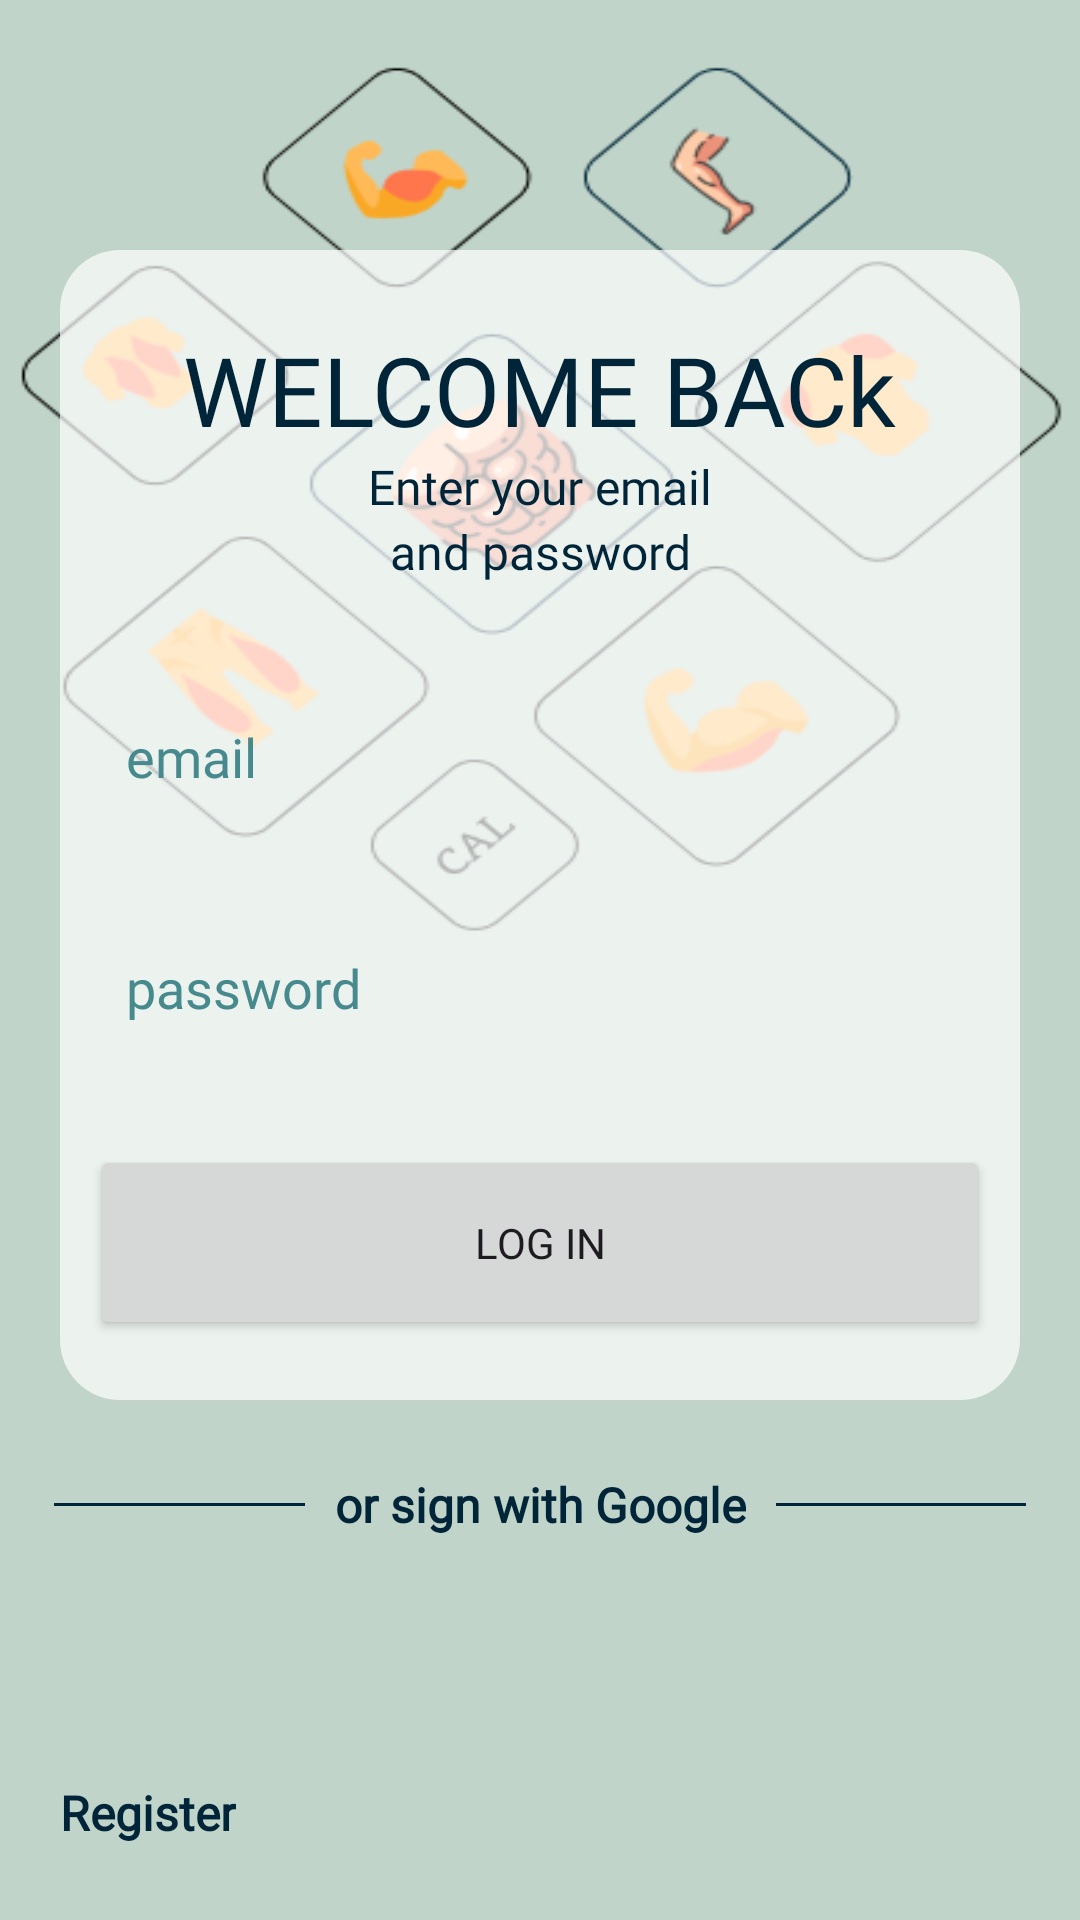

Here is an Android app screen rendered from its layout file. Give the layout XML and the strings, colors and styles it references.
<!-- AndroidManifest.xml: application theme Theme.BuildersLog -->
<!-- res/layout/activity_login.xml -->
<?xml version="1.0" encoding="utf-8"?>
<androidx.constraintlayout.widget.ConstraintLayout xmlns:android="http://schemas.android.com/apk/res/android"
    xmlns:app="http://schemas.android.com/apk/res-auto"
    xmlns:tools="http://schemas.android.com/tools"
    android:layout_width="match_parent"
    android:layout_height="match_parent"
    android:background="@drawable/signupbg"
    tools:context=".Login">

    
    <androidx.constraintlayout.widget.ConstraintLayout
        android:id="@+id/constraintLayoutForBg"
        android:layout_width="0dp"
        android:layout_height="0dp"
        android:background="@drawable/white_bg_20dp"
        android:alpha="0.7"
        app:layout_constraintBottom_toBottomOf="@+id/constraintLayout"
        app:layout_constraintEnd_toEndOf="@+id/constraintLayout"
        app:layout_constraintStart_toStartOf="@+id/constraintLayout"
        app:layout_constraintTop_toTopOf="@+id/constraintLayout">

    </androidx.constraintlayout.widget.ConstraintLayout>


    <androidx.constraintlayout.widget.ConstraintLayout
        android:id="@+id/constraintLayout"
        android:layout_width="match_parent"
        android:layout_height="wrap_content"
        android:layout_marginLeft="20dp"
        android:layout_marginRight="20dp"
        android:layout_marginBottom="90dp"
        app:layout_constraintBottom_toBottomOf="parent"
        app:layout_constraintEnd_toEndOf="parent"
        app:layout_constraintStart_toStartOf="parent"
        app:layout_constraintTop_toTopOf="parent">


        <TextView
            android:id="@+id/textView"
            android:layout_width="wrap_content"
            android:layout_height="wrap_content"
            android:layout_marginTop="25dp"
            android:fontFamily="@font/anton"
            android:text="WELCOME BACk"
            android:textColor="@color/dark_blue"
            android:textSize="32sp"
            app:layout_constraintEnd_toEndOf="parent"
            app:layout_constraintStart_toStartOf="parent"
            app:layout_constraintTop_toTopOf="parent" />

        <TextView
            android:id="@+id/enterEmailText"
            android:layout_width="wrap_content"
            android:layout_height="wrap_content"
            android:fontFamily="@font/belgrano"
            android:text="Enter your email"
            android:textColor="@color/dark_blue"
            android:textSize="16sp"
            app:layout_constraintEnd_toEndOf="parent"
            app:layout_constraintStart_toStartOf="parent"
            app:layout_constraintTop_toBottomOf="@+id/textView" />

        <TextView
            android:id="@+id/orPasswordText"
            android:layout_width="wrap_content"
            android:layout_height="wrap_content"
            android:fontFamily="@font/belgrano"
            android:text="and password"
            android:textColor="@color/dark_blue"
            android:textSize="16sp"
            app:layout_constraintEnd_toEndOf="parent"
            app:layout_constraintStart_toStartOf="parent"
            app:layout_constraintTop_toBottomOf="@+id/enterEmailText" />


        <EditText
            android:id="@+id/emailETLogin"
            android:layout_width="match_parent"
            android:layout_height="65dp"
            android:layout_marginLeft="10dp"
            android:layout_marginTop="25dp"
            android:layout_marginRight="10dp"
            android:background="@drawable/white_bg_12dp"
            android:fontFamily="@font/belgrano"
            android:hint="email"
            android:inputType="textEmailAddress"
            android:paddingLeft="12dp"
            android:paddingRight="12dp"
            android:textColor="@color/dark_blue"
            android:textColorHint="@color/mid_light_blue"
            app:layout_constraintEnd_toEndOf="parent"
            app:layout_constraintHorizontal_bias="0.238"
            app:layout_constraintStart_toStartOf="parent"
            app:layout_constraintTop_toBottomOf="@+id/orPasswordText" />

        <EditText
            android:id="@+id/passwordETLogin"
            android:layout_width="match_parent"
            android:layout_height="65dp"
            android:layout_marginLeft="10dp"
            android:layout_marginTop="12dp"
            android:layout_marginRight="10dp"
            android:background="@drawable/white_bg_12dp"
            android:fontFamily="@font/belgrano"
            android:hint="password"
            android:inputType="textPassword"
            android:paddingLeft="12dp"
            android:paddingRight="12dp"
            android:textColor="@color/dark_blue"
            android:textColorHint="@color/mid_light_blue"
            app:layout_constraintEnd_toEndOf="parent"
            app:layout_constraintHorizontal_bias="0.476"
            app:layout_constraintStart_toStartOf="parent"
            app:layout_constraintTop_toBottomOf="@+id/emailETLogin" />

        <Button
            android:id="@+id/loginButton"
            android:layout_width="match_parent"
            android:layout_height="65dp"
            android:layout_marginStart="10dp"
            android:layout_marginTop="20dp"
            android:layout_marginEnd="10dp"
            android:layout_marginBottom="20dp"
            android:fontFamily="@font/anton"
            android:text="Log IN"
            app:cornerRadius="12dp"
            app:layout_constraintBottom_toBottomOf="parent"
            app:layout_constraintEnd_toEndOf="parent"
            app:layout_constraintStart_toStartOf="parent"
            app:layout_constraintTop_toBottomOf="@+id/passwordETLogin" />

    </androidx.constraintlayout.widget.ConstraintLayout>


    <TextView
        android:id="@+id/registerText"
        android:layout_width="wrap_content"
        android:layout_height="wrap_content"
        android:layout_marginStart="20dp"
        android:layout_marginBottom="25dp"
        android:fontFamily="@font/belgrano"
        android:text="Register"
        android:textColor="@color/dark_blue"
        android:textSize="16sp"
        android:textStyle="bold"
        app:layout_constraintBottom_toBottomOf="parent"
        app:layout_constraintStart_toStartOf="parent" />

    <TextView
        android:id="@+id/orUseGoogleText"
        android:layout_width="wrap_content"
        android:layout_height="wrap_content"
        android:layout_marginLeft="8dp"
        android:layout_marginTop="24dp"
        android:layout_marginRight="8dp"
        android:fontFamily="@font/belgrano"
        android:text="or sign with Google"
        android:textColor="@color/dark_blue"
        android:textSize="16sp"
        android:textStyle="bold"
        app:layout_constraintEnd_toEndOf="parent"
        app:layout_constraintStart_toStartOf="parent"
        app:layout_constraintTop_toBottomOf="@+id/constraintLayout" />

    <View
        android:id="@+id/leftLine"
        android:layout_width="0dp"
        android:layout_height="1dp"
        android:layout_marginStart="18dp"
        android:layout_marginRight="8dp"
        android:background="@color/dark_blue"
        android:backgroundTint="@color/dark_blue"
        android:layout_marginEnd="10dp"
        app:layout_constraintBottom_toBottomOf="@+id/orUseGoogleText"
        app:layout_constraintEnd_toStartOf="@+id/orUseGoogleText"
        app:layout_constraintStart_toStartOf="parent"
        app:layout_constraintTop_toTopOf="@+id/orUseGoogleText" />

    <View
        android:id="@+id/rightLine"
        android:layout_width="0dp"
        android:layout_height="1dp"
        android:layout_marginLeft="18dp"
        android:layout_marginStart="10dp"
        android:layout_marginEnd="18dp"
        android:background="@color/dark_blue"
        app:layout_constraintBottom_toBottomOf="@+id/orUseGoogleText"
        app:layout_constraintEnd_toEndOf="parent"
        app:layout_constraintStart_toEndOf="@+id/orUseGoogleText"
        app:layout_constraintTop_toTopOf="@+id/orUseGoogleText" />

    <ImageView
        android:id="@+id/googleIconSignup"
        android:layout_width="40dp"
        android:layout_height="40dp"
        android:layout_marginTop="24dp"
        android:src="@drawable/ic_google_icon"
        app:layout_constraintEnd_toEndOf="parent"
        app:layout_constraintStart_toStartOf="parent"
        app:layout_constraintTop_toBottomOf="@+id/orUseGoogleText" />


</androidx.constraintlayout.widget.ConstraintLayout>
<!-- resources referenced by this layout -->
<resources>
  <color name="dark_blue">#002539</color>
  <color name="mid_light_blue">#478A8E</color>
  <!-- drawable signupbg: png bitmap (drawable, 33839 bytes) -->
  <!-- drawable white_bg_20dp (drawable) -->
  <?xml version="1.0" encoding="utf-8"?>
  <shape xmlns:android="http://schemas.android.com/apk/res/android">
      <corners
          android:radius="20dp"/>
      <solid
          android:color="@color/white"
          />
  
  
  </shape>
  <style name="Theme.BuildersLog" parent="Theme.Material3.Light">
          
          <item name="colorPrimary">@color/dark_blue</item>
          <item name="colorPrimaryVariant">@color/mid_dark_blue</item>
          <item name="colorOnPrimary">@color/white</item>
          
          <item name="colorSecondary">@color/teal_200</item>
          <item name="colorSecondaryVariant">@color/teal_700</item>
          <item name="colorOnSecondary">@color/black</item>
          
          <item name="android:statusBarColor" tools:targetApi="l">?attr/colorPrimaryVariant</item>
          
  
          <item name="android:windowContentTransitions">true</item>
      </style>
  <color name="white">#FFFFFF</color>
  <color name="mid_dark_blue">#285768</color>
  <color name="teal_200">#FF03DAC5</color>
  <color name="teal_700">#FF018786</color>
  <color name="black">#FF000000</color>
</resources>
